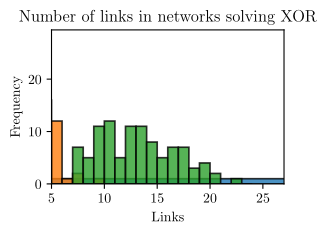

Reproduce this figure in Python.
import numpy as np
import matplotlib
from matplotlib import pyplot as plt


matplotlib.use("pgf")
matplotlib.rcParams.update({
    "pgf.texsystem": "pdflatex",
    'font.family': 'lmodern',
    'text.usetex': True,
    'pgf.rcfonts': False,
})

plt.figure(figsize=(3, 2))

data = [8093, 5119, 2274, 5317, 4802, 4533, 3211, 9817, 2042, 7336, 2142, 1720, 3626, 3506, 4751, 2282, 4521, 5648, 6587, 3747, 1433, 4134, 3242, 5499, 4817, 3400, 6351, 1799, 2892, 3470, 5308, 2873, 1140, 3966, 6099, 9614, 6258, 2075, 3652, 8933, 5868, 2654, 3700, 2297, 5357, 7231, 3241, 1523, 4590, 2673, 2627, 4392, 2713, 4857, 1427, 1689, 2489, 2478, 7378, 1974, 3867, 10745, 1533, 4948, 4645, 2576, 2733, 2668, 2815, 1039, 798, 7396, 4777, 1992, 3804, 6215, 1848, 2232, 3360, 5958, 3610, 1684, 3914, 2995, 1491, 2074, 5372, 2349, 1778, 14355, 2986, 4069, 4109, 4931, 3032, 2669, 2745, 3221, 8544, 3530]
bins = np.arange(0, 20000, 1000) # fixed bin size
plt.xlim([0, 20000])

plt.hist(data, bins=bins, alpha=0.8, edgecolor='black', linewidth=1.2)
plt.title('Evaluations before a solution was found to XOR')
plt.xlabel('Networks evaluated')
plt.ylabel('Frequency')
plt.savefig('xor_evals.pgf', bbox_inches = "tight")



data = [4, 1, 2, 5, 1, 2, 4, 3, 1, 5, 1, 1, 3, 3, 3, 2, 1, 4, 4, 5, 3, 4, 3, 5, 3, 3, 5, 3, 3, 2, 5, 1, 2, 2, 4, 4, 3, 3, 2, 1, 2, 3, 7, 3, 9, 4, 5, 2, 3, 3, 2, 3, 2, 4, 3, 2, 2, 2, 4, 1, 2, 4, 2, 7, 3, 2, 2, 5, 3, 1, 1, 3, 4, 3, 3, 5, 3, 3, 3, 4, 1, 2, 3, 6, 2, 4, 5, 4, 1, 2, 4, 2, 2, 5, 1, 2, 3, 2, 2, 5]
bins = np.arange(0, max(data)+2, 1) # fixed bin size
plt.xlim([0, max(data)+2])

plt.hist(data, bins=bins, alpha=0.8, edgecolor='black', linewidth=1.2)
plt.title('Number of hidden nodes in networks solving XOR')
plt.xlabel('Hidden nodes')
plt.ylabel('Frequency')

plt.savefig('xor_nodes.pgf')


data = [15, 9, 10, 20, 11, 11, 14, 16, 9, 18, 7, 9, 12, 15, 14, 9, 9, 19, 16, 17, 10, 17, 13, 13, 14, 13, 19, 10, 14, 10, 17, 9, 10, 10, 19, 17, 17, 9, 11, 7, 13, 13, 17, 10, 25, 17, 14, 8, 16, 12, 11, 13, 8, 16, 10, 9, 12, 12, 20, 7, 15, 18, 7, 22, 16, 10, 8, 11, 12, 9, 7, 14, 12, 13, 13, 18, 12, 12, 13, 16, 9, 8, 15, 14, 10, 12, 19, 13, 7, 9, 12, 10, 8, 15, 7, 13, 12, 10, 14, 16]
bins = np.arange(max(data)-0.5) # fixed bin size
plt.xlim([min(data)-2, max(data)+2])

plt.hist(data, bins=bins, alpha=0.8, edgecolor='black', linewidth=1.2)
plt.title('Number of links in networks solving XOR')
plt.xlabel('Links')
plt.ylabel('Frequency')

plt.savefig('xor_links.pgf')